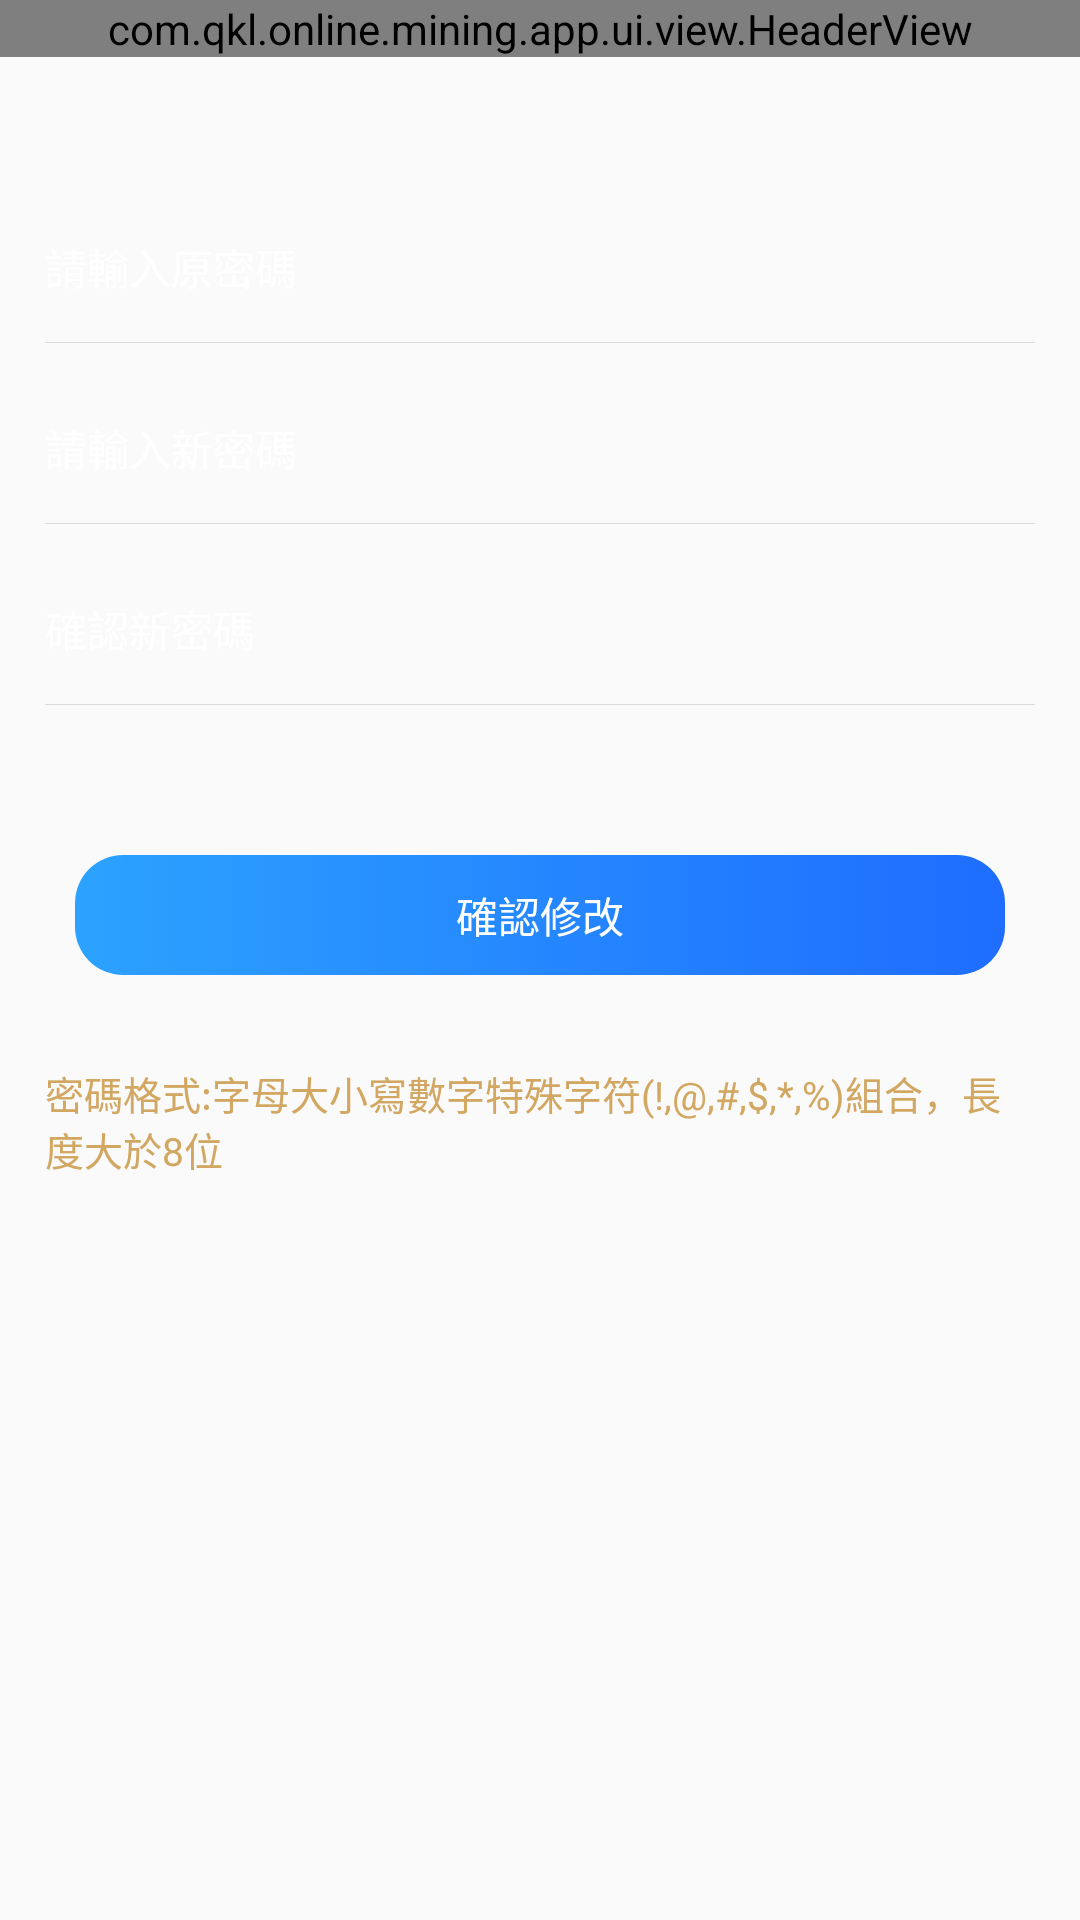

Layout XML and referenced resources for this Android screen:
<!-- AndroidManifest.xml: application theme AppTheme -->
<!-- res/layout/activity_update_password.xml -->
<?xml version="1.0" encoding="utf-8"?>

<LinearLayout xmlns:android="http://schemas.android.com/apk/res/android"
    android:layout_width="match_parent"
    android:layout_height="match_parent"
    android:background="@drawable/public_bg"
    android:orientation="vertical">

    <com.qkl.online.mining.app.ui.view.HeaderView
        android:id="@+id/activity_update_password_headerview"
        android:layout_width="match_parent"
        android:layout_height="wrap_content" />

    <LinearLayout
        android:layout_width="match_parent"
        android:layout_height="match_parent"
        android:layout_marginTop="30dip"
        android:orientation="vertical"
        android:padding="15dip">

        <EditText
            android:id="@+id/activity_update_password_old_et"
            android:layout_width="match_parent"
            android:layout_height="50dip"
            android:background="@android:color/transparent"
            android:hint="@string/update_password_old_pwd"
            android:inputType="textPassword"
            android:textColor="@color/color_ffffff"
            android:textColorHint="@color/color_ffffff"
            android:textSize="14sp" />

        <View style="@style/view_line" />

        <EditText
            android:id="@+id/activity_update_password_new_et"
            android:layout_width="match_parent"
            android:layout_height="50dip"
            android:layout_marginTop="10dip"
            android:background="@android:color/transparent"
            android:hint="@string/update_password_new_pwd"
            android:inputType="textPassword"
            android:textColor="@color/color_ffffff"
            android:textColorHint="@color/color_ffffff"
            android:textSize="14sp" />

        <View style="@style/view_line" />

        <EditText
            android:id="@+id/activity_update_password_agani_et"
            android:layout_width="match_parent"
            android:layout_height="50dip"
            android:layout_marginTop="10dip"
            android:background="@android:color/transparent"
            android:hint="@string/update_password_new_pwd_affirm"
            android:inputType="textPassword"
            android:textColor="@color/color_ffffff"
            android:textColorHint="@color/color_ffffff"
            android:textSize="14sp" />

        <View style="@style/view_line" />

        <TextView
            android:id="@+id/activity_update_password_submit_bt"
            android:layout_width="match_parent"
            android:layout_height="40dip"
            android:layout_marginLeft="10dip"
            android:layout_marginRight="10dip"
            android:layout_marginTop="50dip"
            android:background="@drawable/selector_login_bt_bg"
            android:gravity="center"
            android:text="@string/forget_pwd_update"
            android:textColor="@color/color_ffffff"
            android:textSize="14sp" />

        <TextView
            android:layout_width="wrap_content"
            android:layout_height="wrap_content"
            android:layout_marginTop="30dip"
            android:text="@string/register_tips"
            android:textColor="@color/color_9441EF"
            android:textSize="13sp" />

    </LinearLayout>

</LinearLayout>
<!-- resources referenced by this layout -->
<resources>
  <color name="color_9441EF">#D2A761</color>
  <color name="color_ffffff">#FFFFFF</color>
  <!-- drawable selector_login_bt_bg (drawable) -->
  <?xml version="1.0" encoding="utf-8"?>
  
  <selector xmlns:android="http://schemas.android.com/apk/res/android">
  
      <item android:state_pressed="true">
          <shape xmlns:android="http://schemas.android.com/apk/res/android">
              <gradient
                  android:angle="180"
                  android:endColor="#1CA2FF"
                  android:startColor="#1CA2FF" />
  
              <corners android:radius="16dip" />
          </shape>
      </item>
  
      <item>
          <shape>
              <gradient
                  android:angle="180"
                  android:endColor="#2CA2FF"
                  android:startColor="#1E6DFF" />
  
              <corners android:radius="16dip" />
          </shape>
      </item>
  
  </selector>
  <string name="forget_pwd_update">確認修改</string>
  <string name="register_tips">密碼格式:字母大小寫數字特殊字符(!,@,#,$,*,%)組合，長度大於8位</string>
  <string name="update_password_new_pwd">請輸入新密碼</string>
  <string name="update_password_new_pwd_affirm">確認新密碼</string>
  <string name="update_password_old_pwd">請輸入原密碼</string>
  <style name="view_line">
          <item name="android:background">@color/app_division_line_color</item>
          <item name="android:layout_width">match_parent</item>
          <item name="android:layout_height">0.2dip</item>
      </style>
  <style name="AppTheme" parent="Theme.AppCompat.Light.NoActionBar">
          <item name="colorPrimary">@color/colorPrimary</item>
          <item name="colorPrimaryDark">@color/colorPrimaryDark</item>
          <item name="colorAccent">@color/colorAccent</item>
  
          
          <item name="actionOverflowMenuStyle">@style/BaseToolbarTheme</item>
          
          <item name="android:windowAnimationStyle">@style/RightInRightOutAnim</item>
      </style>
  <color name="app_division_line_color">#20000000</color>
  <color name="colorPrimary">#003587</color>
  <color name="colorPrimaryDark">#003587</color>
  <color name="colorAccent">#F3C554</color>
  <style name="BaseToolbarTheme" parent="ThemeOverlay.AppCompat.ActionBar">
          
          <item name="overlapAnchor">false</item>
          <item name="android:dropDownWidth">wrap_content</item>
          <item name="android:paddingRight">0dp</item>
          <item name="android:paddingBottom">3dp</item>
          
          <item name="android:popupBackground">@color/colorPrimary</item>
          
          <item name="android:dropDownVerticalOffset">0dp</item>
          
          <item name="android:dropDownHorizontalOffset">0dp</item>
          
          <item name="android:textColor">@android:color/white</item>
          <item name="actionMenuTextColor">@android:color/white</item>
          <item name="android:textSize">14sp</item>
          <item name="android:height">?attr/actionBarSize</item>
          <item name="android:gravity">center</item>
      </style>
  <style name="RightInRightOutAnim" parent="@android:style/Animation.Activity">
          <item name="android:activityOpenEnterAnimation">@anim/slide_in_right</item>
          <item name="android:activityCloseEnterAnimation">@anim/slide_in_left</item>
  
          <item name="android:activityOpenExitAnimation">@anim/slide_out_left</item>
          <item name="android:activityCloseExitAnimation">@anim/slide_out_right</item>
      </style>
</resources>
